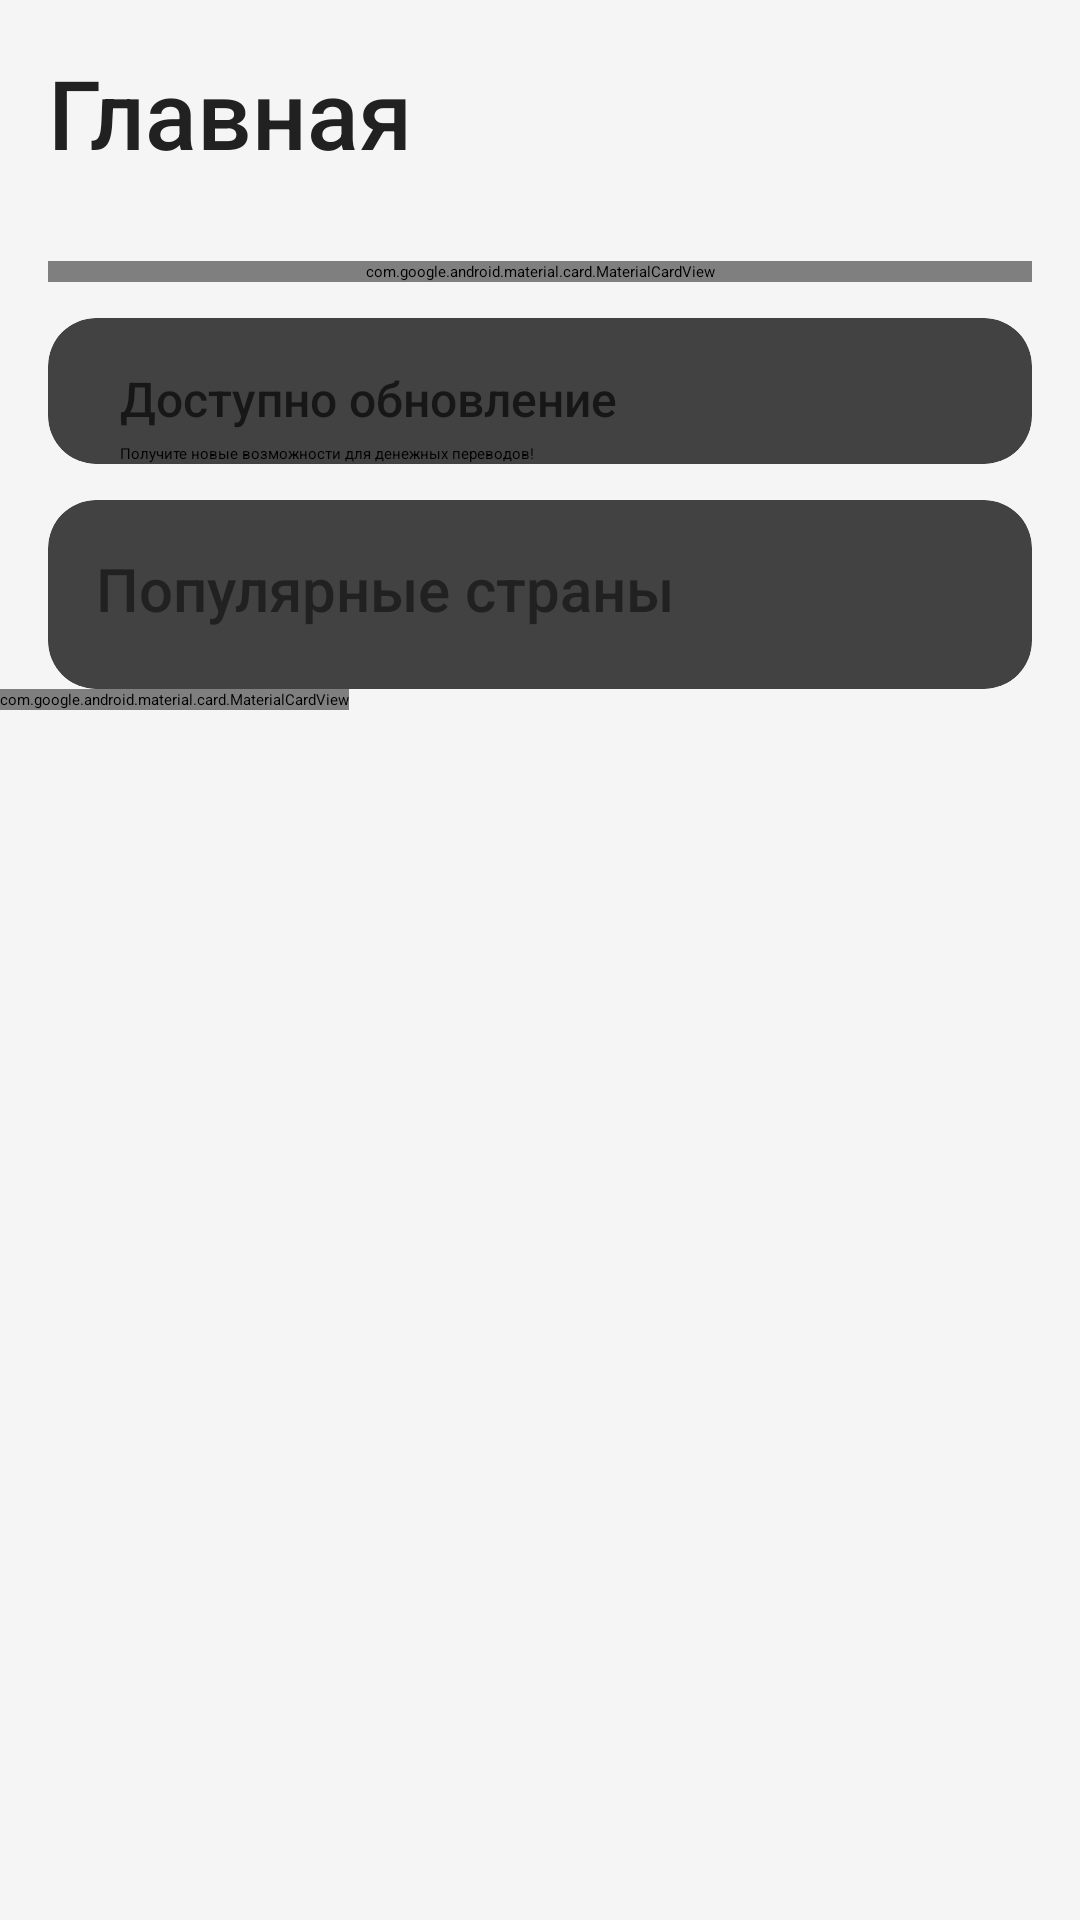

Layout XML and referenced resources for this Android screen:
<!-- AndroidManifest.xml: application theme Theme.MyFirstApp -->
<!-- res/layout/perevod1screen.xml -->
<?xml version="1.0" encoding="utf-8"?>
<ScrollView xmlns:android="http://schemas.android.com/apk/res/android"
    android:layout_width="match_parent"
    android:layout_height="match_parent"
    android:background="#F5F5F5"
    xmlns:app="http://schemas.android.com/apk/res-auto">

    <LinearLayout
        android:layout_width="match_parent"
        android:layout_height="match_parent"
        android:orientation="vertical">

        <TextView
            android:layout_width="match_parent"
            android:layout_height="wrap_content"
            android:text="Главная"
            android:textSize="32dp"
            android:layout_marginVertical="16dp"
            android:layout_marginStart="16dp"
            android:textColor="#212121"
            android:fontFamily="sans-serif-medium" />

        <com.google.android.material.card.MaterialCardView
            android:layout_width="match_parent"
            app:cardCornerRadius="16dp"
            app:cardElevation="0dp"
            android:layout_marginTop="12dp"
            android:layout_marginHorizontal="16dp"
            android:layout_gravity="center"
            app:elevation="0dp"
            app:cardBackgroundColor="#FFFFFF"
            android:layout_height="wrap_content">

            <LinearLayout
                android:layout_width="match_parent"
                android:layout_height="match_parent"
                android:orientation="vertical">

                <TextView
                    android:layout_width="292dp"
                    android:layout_height="wrap_content"
                    android:layout_gravity="center"
                    android:layout_marginHorizontal="16dp"
                    android:layout_marginTop="12dp"
                    android:gravity="center"
                    android:text="Отправляйте денежные\n переводы зарубеж"
                    android:textAlignment="center"
                    android:textColor="#212121"
                    android:textSize="20dp" />

                <ImageView
                    android:layout_width="wrap_content"
                    android:layout_height="wrap_content"
                    android:src="@drawable/humo1"
                    android:layout_marginHorizontal="71dp" />

                <androidx.cardview.widget.CardView
                    android:layout_width="match_parent"
                    app:cardCornerRadius="26dp"
                    app:cardElevation="0dp"
                    app:cardBackgroundColor="#DD6018"
                    android:layout_gravity="center"
                    android:layout_height="wrap_content"
                    android:layout_marginBottom="12dp"
                    android:layout_marginHorizontal="20dp">

                    <androidx.appcompat.widget.AppCompatButton
                        android:layout_width="match_parent"
                        android:layout_height="wrap_content"
                        android:layout_gravity="center"
                        android:background="#DD6018"
                        android:gravity="center"
                        android:id="@+id/colbut"
                        android:text="Отправить перевод"
                        android:textColor="@color/white" />


                </androidx.cardview.widget.CardView>

            </LinearLayout>

        </com.google.android.material.card.MaterialCardView>

        <androidx.cardview.widget.CardView
            android:layout_width="match_parent"
            android:layout_height="wrap_content"
            android:layout_gravity="center"
            app:cardCornerRadius="16dp"
            app:cardElevation="0dp"
            android:layout_marginHorizontal="16dp"
            android:layout_marginTop="12dp">

            <RelativeLayout
                android:layout_width="match_parent"
                android:layout_height="match_parent">

                <ImageView
                    android:id="@+id/kol"
                    android:layout_width="wrap_content"
                    android:layout_height="wrap_content"
                    android:layout_alignParentStart="true"
                    android:layout_alignParentTop="true"
                    android:layout_marginStart="16dp"
                    android:layout_marginTop="16dp"
                    android:layout_marginBottom="18dp"
                    android:src="@drawable/frame25" />

                <TextView
                    android:layout_width="match_parent"
                    android:layout_height="wrap_content"
                    android:layout_marginStart="8dp"
                    android:layout_marginTop="16dp"
                    android:layout_toEndOf="@+id/kol"
                    android:fontFamily="sans-serif-medium"
                    android:text="Доступно обновление"
                    android:textSize="16dp"
                    android:textColor="#171717"
                    android:id="@+id/tek" />

                <TextView
                    android:layout_width="match_parent"
                    android:layout_height="wrap_content"
                    android:layout_toEndOf="@id/kol"
                    android:text="Получите новые возможности для денежных переводов!"
                    android:layout_below="@id/tek"
                    android:layout_marginStart="8dp"
                    android:layout_marginTop="4dp" />


            </RelativeLayout>
        </androidx.cardview.widget.CardView>

        <androidx.cardview.widget.CardView
            android:layout_width="match_parent"
            android:layout_height="wrap_content"
            android:layout_gravity="center"
            app:cardCornerRadius="16dp"
            app:cardElevation="0dp"
            android:layout_marginHorizontal="16dp"
            android:layout_marginTop="12dp">

            <LinearLayout
                android:layout_width="match_parent"
                android:layout_height="match_parent"
                android:orientation="vertical">

                <TextView
                    android:layout_width="match_parent"
                    android:layout_height="wrap_content"
                    android:text="Популярные страны"
                    android:layout_marginTop="16dp"
                    android:layout_marginStart="16dp"
                    android:textColor="#212121"
                    android:fontFamily="sans-serif-medium"
                    android:textSize="20dp" />

                <androidx.recyclerview.widget.RecyclerView
                    android:layout_width="wrap_content"
                    android:layout_height="wrap_content"
                    android:id="@+id/groot"
                    android:paddingHorizontal="8dp"
                    android:clipToPadding="false"
                    android:layout_marginBottom="20dp" />

            </LinearLayout>

        </androidx.cardview.widget.CardView>

        <com.google.android.material.card.MaterialCardView
            android:layout_width="wrap_content"
            android:layout_height="wrap_content">



        </com.google.android.material.card.MaterialCardView>


    </LinearLayout>

</ScrollView>
<!-- resources referenced by this layout -->
<resources>
  <color name="white">#FFFFFFFF</color>
</resources>
